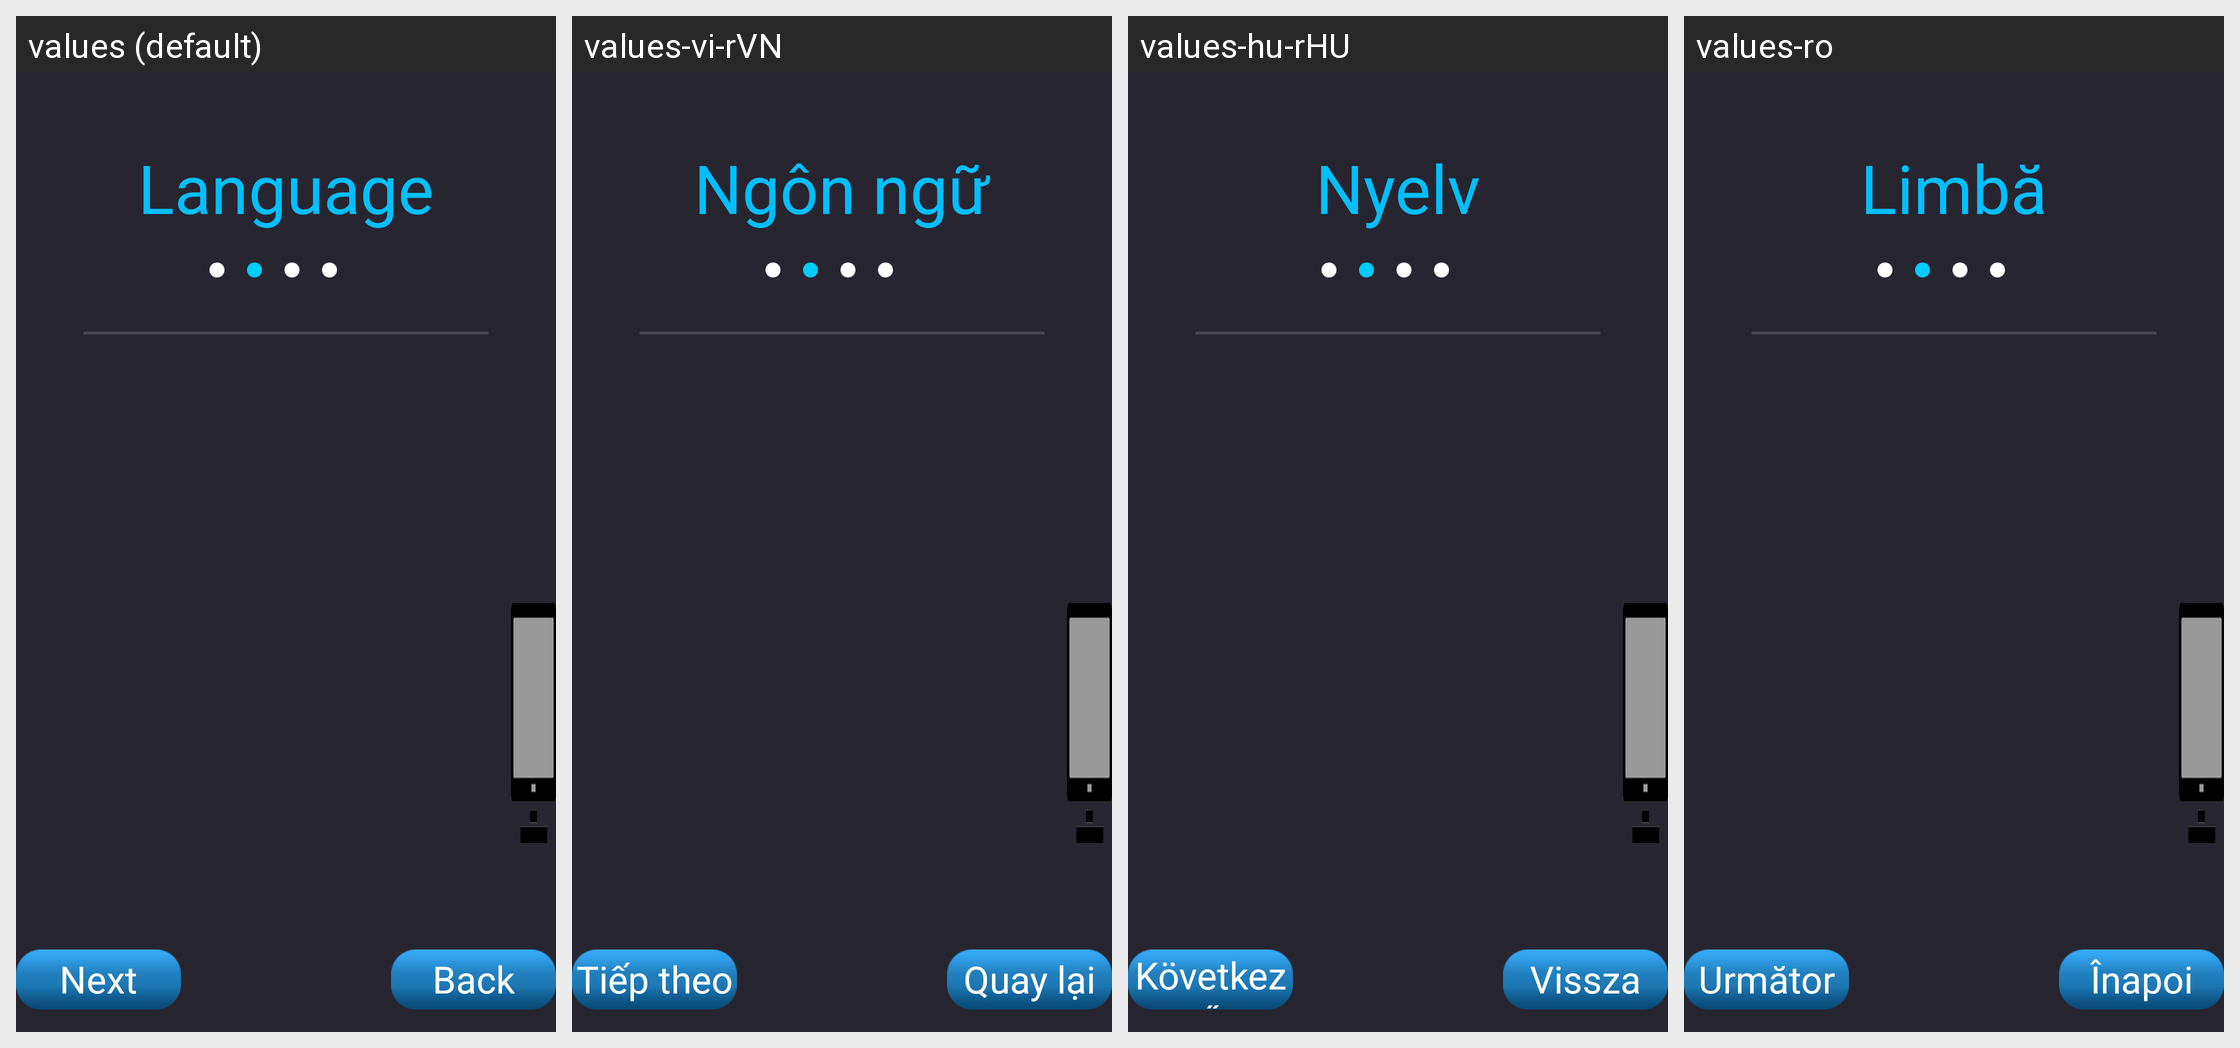

Strings drawn on this Android screen and how each of the app's shown locales translates them:
Android screen res/layout/page_language.xml rendered under 4 locales, left to right: values (default), values-vi-rVN, values-hu-rHU, values-ro. Device: Nexus 5 (rendered at 1080×1920; each locale shown at half size, 540×960, under a caption strip naming it); theme AppTheme.
Other locales in the repository, not shown: values-ar, values-cs, values-da, values-de, values-el, values-es, values-fa, values-fi, values-fr, values-it, values-ja, values-ko, values-nb, values-nl, values-pl, values-pt-rBR, values-ru, values-sv, values-th-rTH, values-tr, values-zh-rCN, values-zh-rTW.
Strings drawn on this screen, with the default value and each locale's value (text and hints the layout hard-codes, and strings that could not be matched under every locale, appear in the picture but are not listed):

launguage_title
  values: Language
  values-vi-rVN: Ngôn ngữ
  values-hu-rHU: Nyelv
  values-ro: Limbă

back
  values: Back
  values-vi-rVN: Quay lại
  values-hu-rHU: Vissza
  values-ro: Înapoi

next
  values: Next
  values-vi-rVN: Tiếp theo
  values-hu-rHU: Következő
  values-ro: Următor
